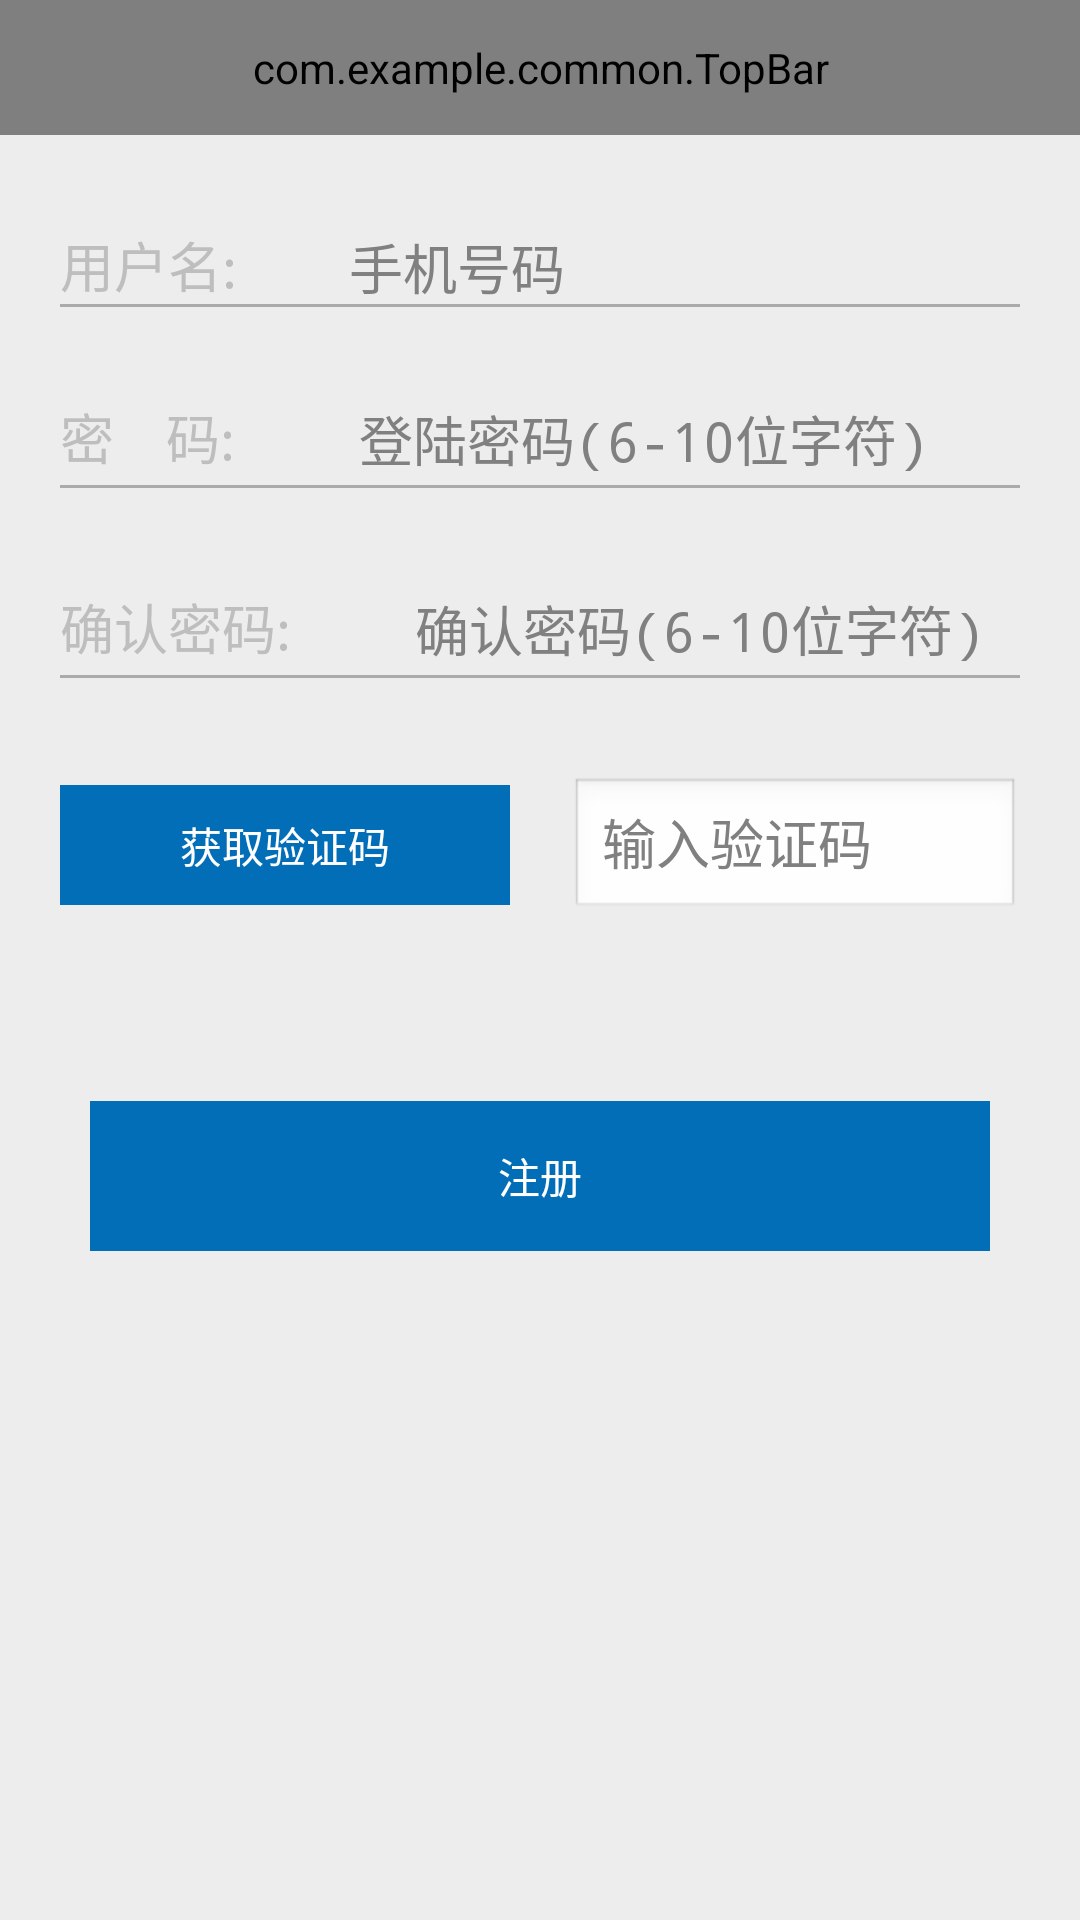

Here is an Android app screen rendered from its layout file. Give the layout XML and the strings, colors and styles it references.
<!-- AndroidManifest.xml: activity theme android:Theme.NoTitleBar -->
<!-- res/layout/activity_register.xml -->
<RelativeLayout xmlns:android="http://schemas.android.com/apk/res/android"
    xmlns:tools="http://schemas.android.com/tools"
    xmlns:custom="http://schemas.android.com/apk/res/com.example.supermap"
    android:layout_width="match_parent"
    android:layout_height="match_parent"
    android:background="@color/gray_bg"
    tools:context="${relativePackage}.${activityClass}" >

    <com.example.common.TopBar
        android:id="@+id/topbar"
        android:layout_width="match_parent"
        android:layout_height="45dp"
        custom:leftBackground="@color/nav_bar_bg"
        custom:leftText="返回"
        custom:leftTextColor="#FFFFFF"
        custom:tittle="注册"
        custom:tittleTextColor="#FFFFFF"
        custom:tittleTextSize="6sp" >
    </com.example.common.TopBar>

    <LinearLayout
        android:id="@+id/linearLayout1"
        android:layout_width="match_parent"
        android:layout_height="wrap_content"
        android:layout_alignParentLeft="true"
        android:layout_below="@+id/topbar"
        android:layout_marginTop="30dp"
        android:orientation="vertical" >

        <LinearLayout
            android:id="@+id/tel_lay"
            android:layout_width="match_parent"
            android:layout_height="wrap_content"
            android:orientation="horizontal" >

            <TextView
                android:layout_width="wrap_content"
                android:layout_height="wrap_content"
                android:layout_marginLeft="20dp"
                android:text="用户名:"
                android:textSize="18dp" />

            <EditText
                android:id="@+id/et_tel"
                android:layout_width="match_parent"
                android:layout_height="wrap_content"
                android:layout_marginLeft="20dp"
                android:background="@null"
                android:hint="    手机号码" />
        </LinearLayout>

        <View
            android:layout_width="match_parent"
            android:layout_height="1dp"
            android:layout_marginLeft="20dp"
            android:layout_marginRight="20dp"
            android:background="@android:color/darker_gray" />

        <LinearLayout
            android:id="@+id/password_lay"
            android:layout_width="match_parent"
            android:layout_height="wrap_content"
            android:layout_marginTop="30dp"
            android:orientation="horizontal" >

            <TextView
                android:layout_width="wrap_content"
                android:layout_height="wrap_content"
                android:layout_marginLeft="20dp"
                android:text="密    码:"
                android:textSize="18dp" />

            <EditText
                android:id="@+id/et_password"
                android:layout_width="match_parent"
                android:layout_height="wrap_content"
                android:layout_marginLeft="20dp"
                android:background="@null"
                android:hint="  登陆密码(6-10位字符)"
                android:password="true" />
        </LinearLayout>

        <View
            android:layout_width="match_parent"
            android:layout_height="1dp"
            android:layout_marginBottom="3dp"
            android:layout_marginLeft="20dp"
            android:layout_marginRight="20dp"
            android:layout_marginTop="3dp"
            android:background="@android:color/darker_gray" />

        <LinearLayout
            android:layout_width="match_parent"
            android:layout_height="wrap_content"
            android:layout_marginTop="30dp"
            android:orientation="horizontal" >

            <TextView
                android:layout_width="wrap_content"
                android:layout_height="wrap_content"
                android:layout_marginLeft="20dp"
                android:text="确认密码:"
                android:textSize="18dp" />

            <EditText
                android:id="@+id/et_password_again"
                android:layout_width="match_parent"
                android:layout_height="wrap_content"
                android:layout_marginLeft="20dp"
                android:background="@null"
                android:hint="  确认密码(6-10位字符)"
                android:password="true" />
        </LinearLayout>

        <View
            android:layout_width="match_parent"
            android:layout_height="1dp"
            android:layout_marginBottom="3dp"
            android:layout_marginLeft="20dp"
            android:layout_marginRight="20dp"
            android:layout_marginTop="3dp"
            android:background="@android:color/darker_gray" />

        <LinearLayout
            android:layout_width="match_parent"
            android:layout_height="wrap_content"
            android:layout_marginTop="30dp"
            android:orientation="horizontal" >

            <Button
                android:id="@+id/btncode"
                android:layout_width="0dp"
                android:layout_height="40dp"
                android:layout_weight="1"
                android:layout_marginLeft="20dp"
                android:background="@drawable/selector_btn"
                android:textColor="@android:color/white"
                android:text="获取验证码" />

            <EditText
                android:id="@+id/code"
                android:layout_width="150dp"
                android:layout_height="wrap_content"
                android:layout_marginLeft="20dp"
                android:layout_marginRight="20dp"
                android:hint="输入验证码" />
            
        </LinearLayout>
    </LinearLayout>

    <Button
        android:id="@+id/btn_register"
        android:layout_width="match_parent"
        android:layout_height="50dp"
        android:layout_below="@id/linearLayout1"
        android:layout_marginLeft="30dp"
        android:layout_marginRight="30dp"
        android:layout_marginTop="60dp"
        android:background="@drawable/selector_btn"
        android:text="注册"
        android:textColor="@android:color/white" />

</RelativeLayout>
<!-- resources referenced by this layout -->
<resources>
  <color name="gray_bg">#ededed</color>
  <color name="nav_bar_bg">#036eb8</color>
  <!-- drawable selector_btn (drawable) -->
  <?xml version="1.0" encoding="utf-8"?>
  <selector xmlns:android="http://schemas.android.com/apk/res/android" >
      <item android:state_pressed="true" android:drawable="@color/press_btn"></item>
      <item android:state_pressed="false" android:drawable="@color/blue"></item>
  </selector>
  <color name="press_btn">#3399cc</color>
  <color name="blue">#036eb8</color>
</resources>
